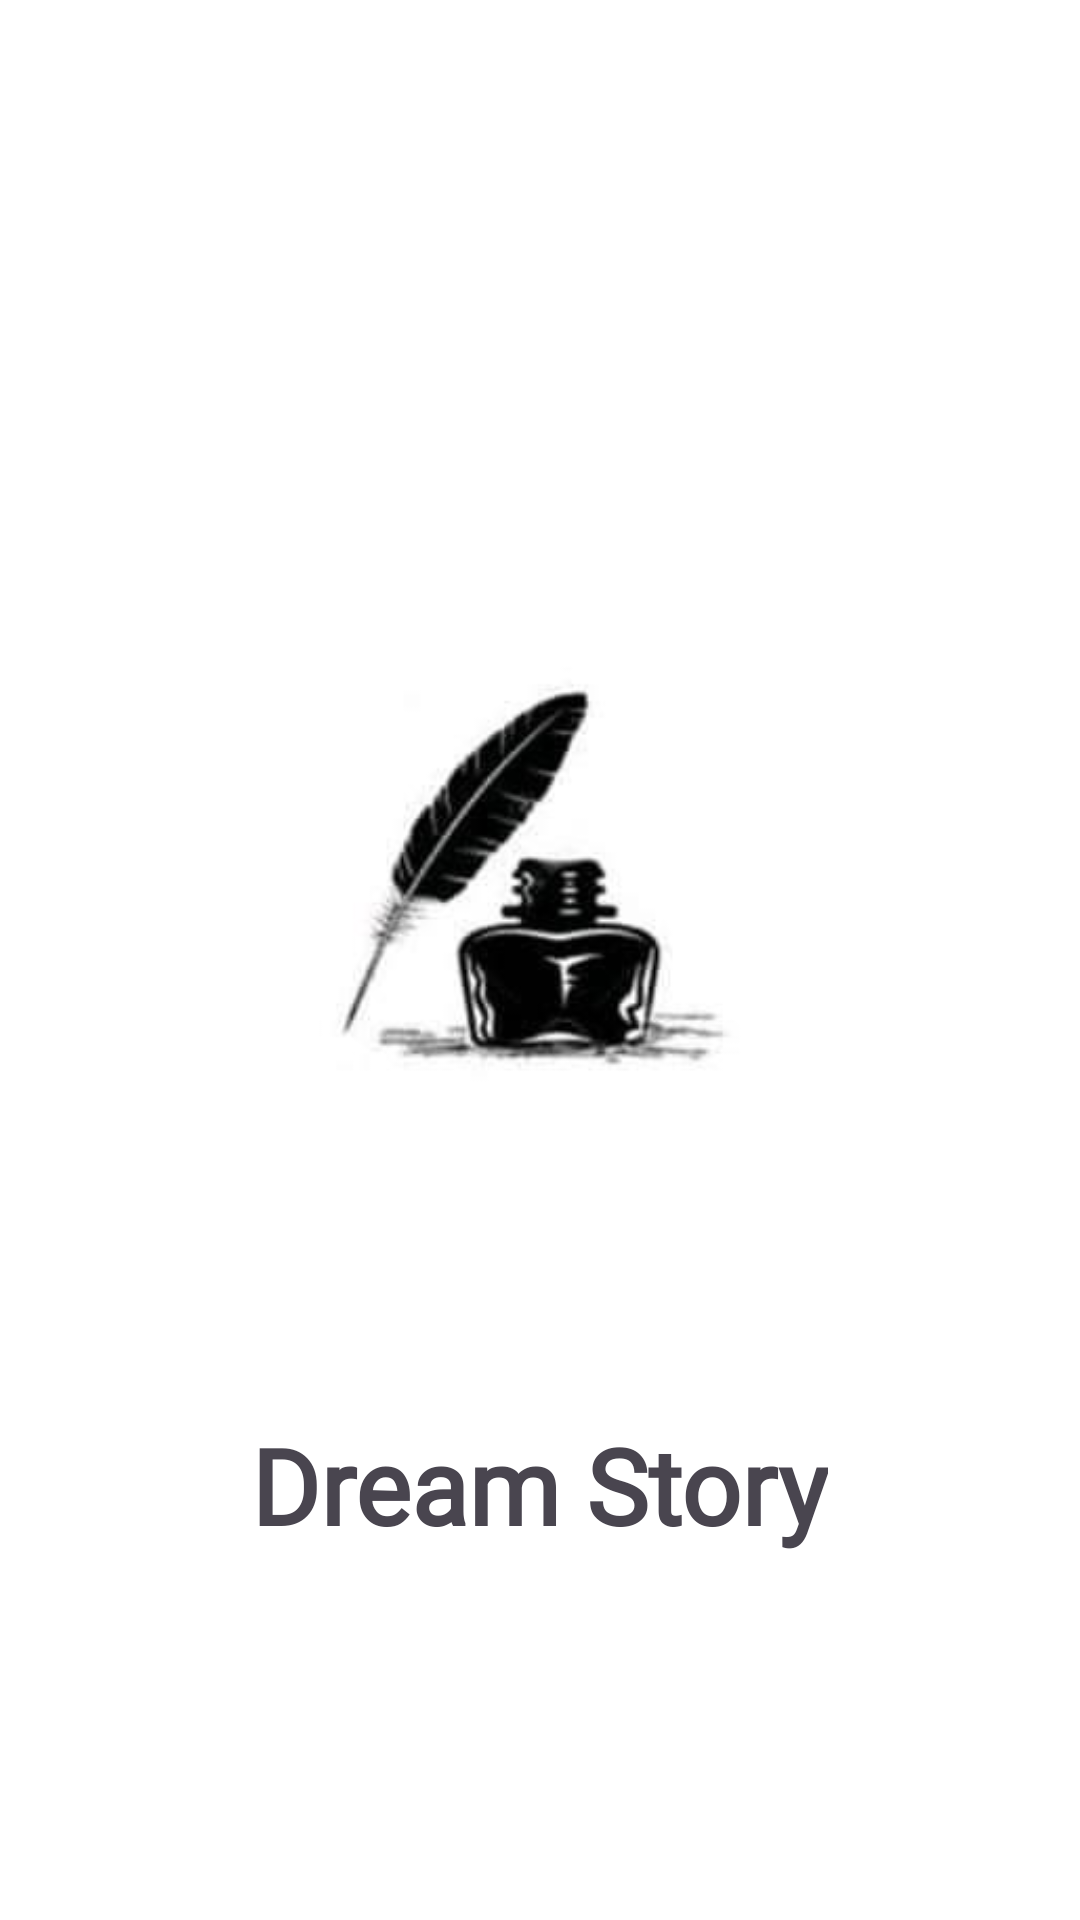

Reconstruct the res/layout file that produces this screen, plus the resources it refers to.
<!-- AndroidManifest.xml: application theme Theme.DreamStory -->
<!-- res/layout/activity_splash.xml -->
<?xml version="1.0" encoding="utf-8"?>
<LinearLayout xmlns:android="http://schemas.android.com/apk/res/android"
    xmlns:app="http://schemas.android.com/apk/res-auto"
    xmlns:tools="http://schemas.android.com/tools"
    android:id="@+id/main"
    android:layout_width="match_parent"
    android:layout_height="match_parent"
    android:orientation="vertical"
    android:background="#fff"
    android:gravity="center"
    tools:context=".ui.SplashActivity">


    <ImageView
        android:id="@+id/splashImage"
        android:layout_width="wrap_content"
        android:layout_height="350dp"
        android:src="@drawable/logo"
        />

    <TextView
        android:id="@+id/splashText"
        android:layout_width="wrap_content"
        android:layout_height="wrap_content"
        android:text="@string/app_name"
        android:layout_gravity="center"
        android:textSize="35sp"
        android:textStyle="bold"
        android:fontFamily="@font/bungee"
        />


</LinearLayout>
<!-- resources referenced by this layout -->
<resources>
  <!-- drawable logo: jpg bitmap (drawable, 8640 bytes) -->
  <string name="app_name">Dream Story</string>
  <style name="Theme.DreamStory" parent="Base.Theme.DreamStory" />
  <style name="Base.Theme.DreamStory" parent="Theme.Material3.DayNight.NoActionBar">
          
          
      </style>
</resources>
